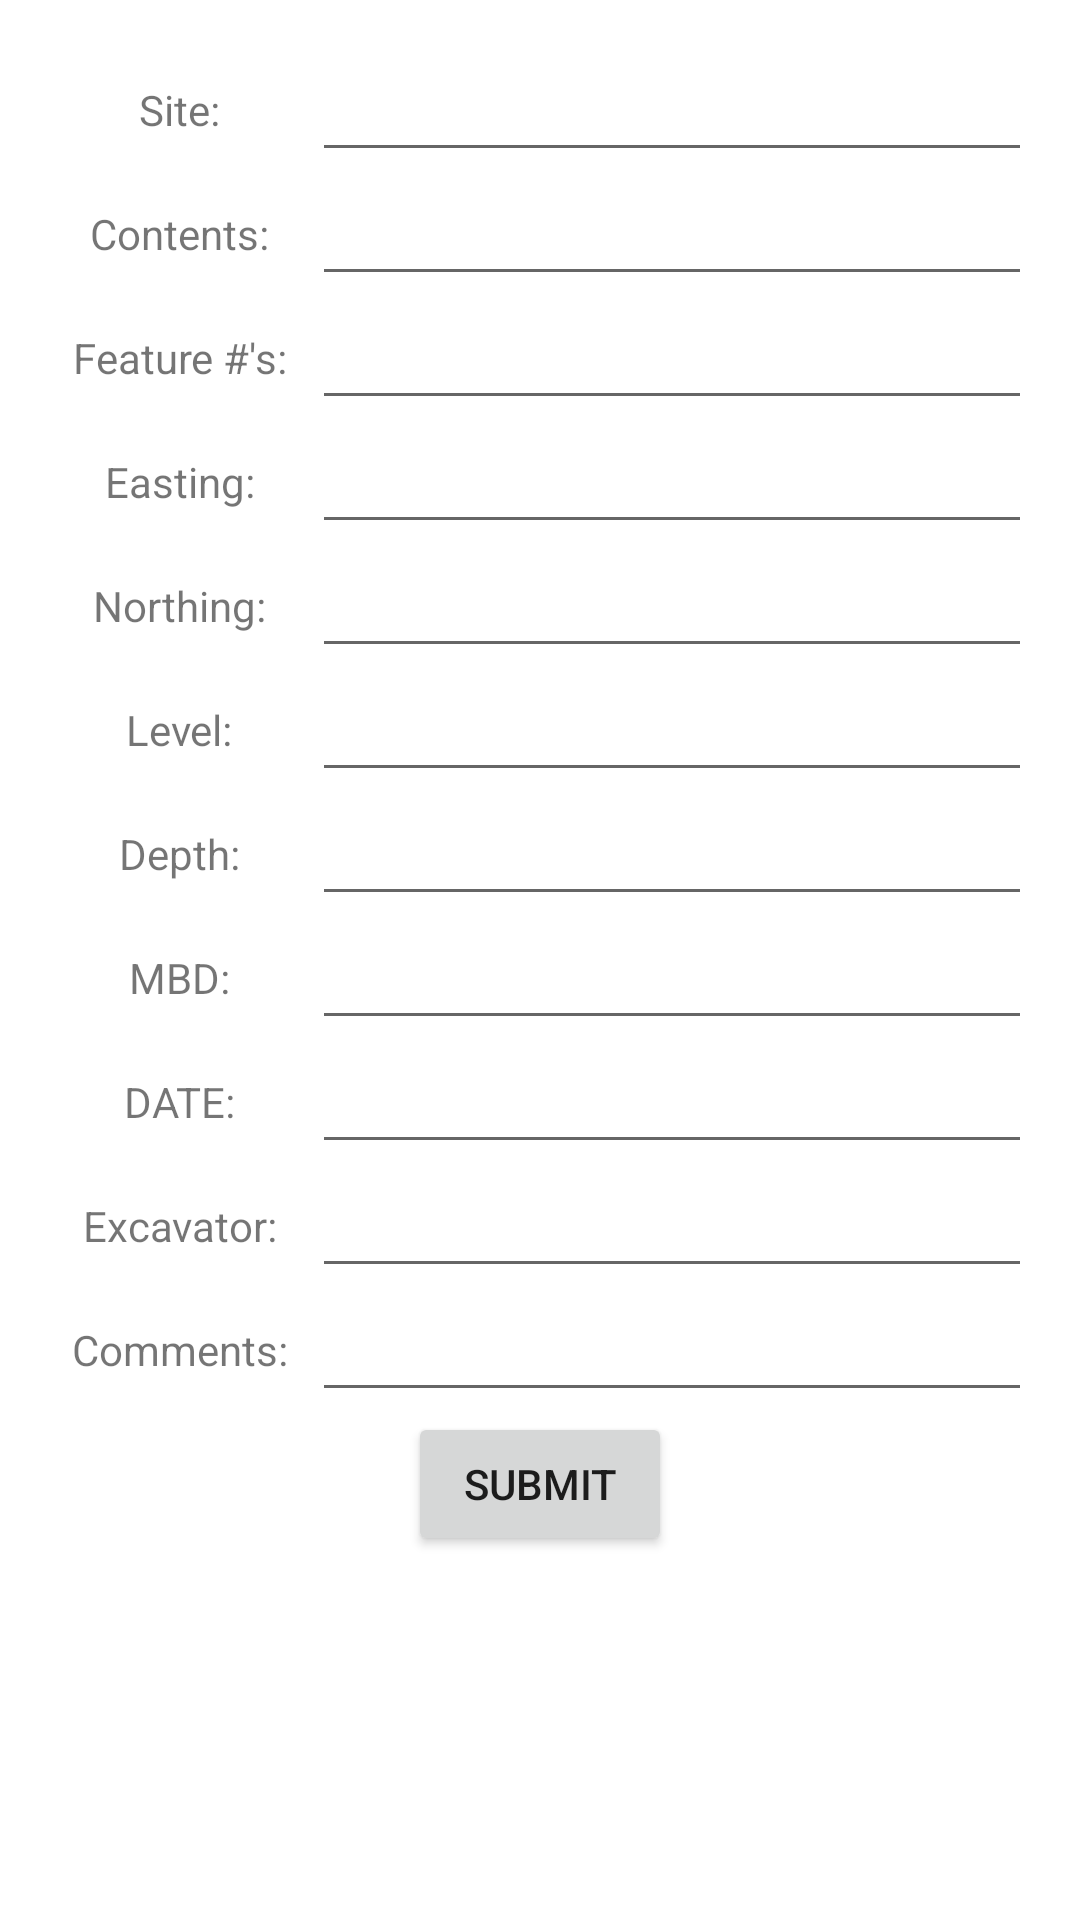

The Android layout XML behind this screen, and the referenced resources:
<!-- AndroidManifest.xml: application theme Theme.MPCAndroidApp -->
<!-- res/layout/fragment_data_input.xml -->
<?xml version="1.0" encoding="utf-8"?>
<ScrollView xmlns:android="http://schemas.android.com/apk/res/android"
    xmlns:tools="http://schemas.android.com/tools"
    android:layout_width="match_parent"
    android:layout_height="match_parent">

    <TableLayout
        android:layout_height="wrap_content"
        android:layout_width="match_parent"
        android:layout_margin="16dp"
        android:stretchColumns="3">
        <TableRow>
            <TextView
                android:layout_height="wrap_content"
                android:layout_width="wrap_content"
                android:layout_gravity="center"
                android:text="@string/site" />
            <EditText
                android:id="@+id/site"
                android:layout_height="wrap_content"
                android:layout_width="wrap_content"
                android:layout_span="3"
                android:inputType="text"
                tools:text="Server Host" />
        </TableRow>
        <TableRow>
            <TextView
                android:layout_height="wrap_content"
                android:layout_width="wrap_content"
                android:layout_gravity="center"
                android:text="@string/contents" />
            <EditText
                android:id="@+id/contents"
                android:layout_height="wrap_content"
                android:layout_width="wrap_content"
                android:layout_span="3"
                android:inputType="text"
                tools:text="Server Host" />
        </TableRow>
        <TableRow>
            <TextView
                android:layout_height="wrap_content"
                android:layout_width="wrap_content"
                android:layout_gravity="center"
                android:text="@string/feature_nums" />
            <EditText
                android:id="@+id/feature_nums"
                android:layout_height="wrap_content"
                android:layout_width="wrap_content"
                android:layout_span="3"
                android:inputType="text"
                tools:text="Server Host" />
        </TableRow>
        <TableRow>
            <TextView
                android:layout_height="wrap_content"
                android:layout_width="wrap_content"
                android:layout_gravity="center"
                android:text="@string/east" />
            <EditText
                android:id="@+id/east"
                android:layout_height="wrap_content"
                android:layout_width="wrap_content"
                android:layout_span="3"
                android:inputType="text"
                tools:text="Server Host" />
        </TableRow>
        <TableRow>
            <TextView
                android:layout_height="wrap_content"
                android:layout_width="wrap_content"
                android:layout_gravity="center"
                android:text="@string/north" />
            <EditText
                android:id="@+id/north"
                android:layout_height="wrap_content"
                android:layout_width="wrap_content"
                android:layout_span="3"
                android:inputType="text"
                tools:text="Server Host" />
        </TableRow>
        <TableRow>
            <TextView
                android:layout_height="wrap_content"
                android:layout_width="wrap_content"
                android:layout_gravity="center"
                android:text="@string/level" />
            <EditText
                android:id="@+id/level"
                android:layout_height="wrap_content"
                android:layout_width="wrap_content"
                android:layout_span="3"
                android:inputType="text"
                tools:text="Server Host" />
        </TableRow>
        <TableRow>
            <TextView
                android:layout_height="wrap_content"
                android:layout_width="wrap_content"
                android:layout_gravity="center"
                android:text="@string/depth" />
            <EditText
                android:id="@+id/depth"
                android:layout_height="wrap_content"
                android:layout_width="wrap_content"
                android:layout_span="3"
                android:inputType="text"
                tools:text="Server Host" />
        </TableRow>
        <TableRow>
            <TextView
                android:layout_height="wrap_content"
                android:layout_width="wrap_content"
                android:layout_gravity="center"
                android:text="@string/mbd" />
            <EditText
                android:id="@+id/mbd"
                android:layout_height="wrap_content"
                android:layout_width="wrap_content"
                android:layout_span="3"
                android:inputType="text"
                tools:text="Server Host" />
        </TableRow>
        <TableRow>
            <TextView
                android:layout_height="wrap_content"
                android:layout_width="wrap_content"
                android:layout_gravity="center"
                android:text="@string/date" />
            <EditText
                android:id="@+id/date"
                android:layout_height="wrap_content"
                android:layout_width="wrap_content"
                android:layout_span="3"
                android:inputType="date"
                tools:text="Server Host" />
        </TableRow>
        <TableRow>
            <TextView
                android:layout_height="wrap_content"
                android:layout_width="wrap_content"
                android:layout_gravity="center"
                android:text="@string/excavator" />
            <EditText
                android:id="@+id/excavator"
                android:layout_height="wrap_content"
                android:layout_width="wrap_content"
                android:layout_span="3"
                android:inputType="text"
                tools:text="Server Host" />
        </TableRow>
        <TableRow>
            <TextView
                android:layout_height="wrap_content"
                android:layout_width="wrap_content"
                android:layout_gravity="center"
                android:text="@string/comments" />
            <EditText
                android:id="@+id/comments"
                android:layout_height="wrap_content"
                android:layout_width="wrap_content"
                android:layout_span="3"
                android:inputType="text"
                tools:text="Server Host" />
        </TableRow>
        <TableRow
            android:gravity="center">
            <Button
                android:text="@string/submit"
                android:id="@+id/submit"
                />
        </TableRow>

    </TableLayout>

</ScrollView>
<!-- resources referenced by this layout -->
<resources>
  <string name="comments">Comments:</string>
  <string name="contents">Contents:</string>
  <string name="date">DATE:</string>
  <string name="depth">Depth:</string>
  <string name="east">Easting:</string>
  <string name="excavator">Excavator:</string>
  <string name="feature_nums">Feature #\'s:</string>
  <string name="level">Level:</string>
  <string name="mbd">MBD:</string>
  <string name="north">Northing:</string>
  <string name="site">Site:</string>
  <string name="submit">Submit</string>
  <style name="Theme.MPCAndroidApp" parent="Theme.MaterialComponents.DayNight.DarkActionBar">
          
          <item name="colorPrimary">@color/purple_500</item>
          <item name="colorPrimaryVariant">@color/purple_700</item>
          <item name="colorOnPrimary">@color/white</item>
          
          <item name="colorSecondary">@color/teal_200</item>
          <item name="colorSecondaryVariant">@color/teal_700</item>
          <item name="colorOnSecondary">@color/black</item>
          
          <item name="android:statusBarColor">?attr/colorPrimaryVariant</item>
          
      </style>
  <!-- not gathered from this repository: default colours our renderer supplied (Android Studio template values) -->
  <color name="purple_500">#FF6200EE</color>
  <color name="purple_700">#FF3700B3</color>
  <color name="teal_200">#FF03DAC5</color>
  <color name="teal_700">#FF018786</color>
  <color name="black">#FF000000</color>
  <color name="white">#FFFFFFFF</color>
</resources>
